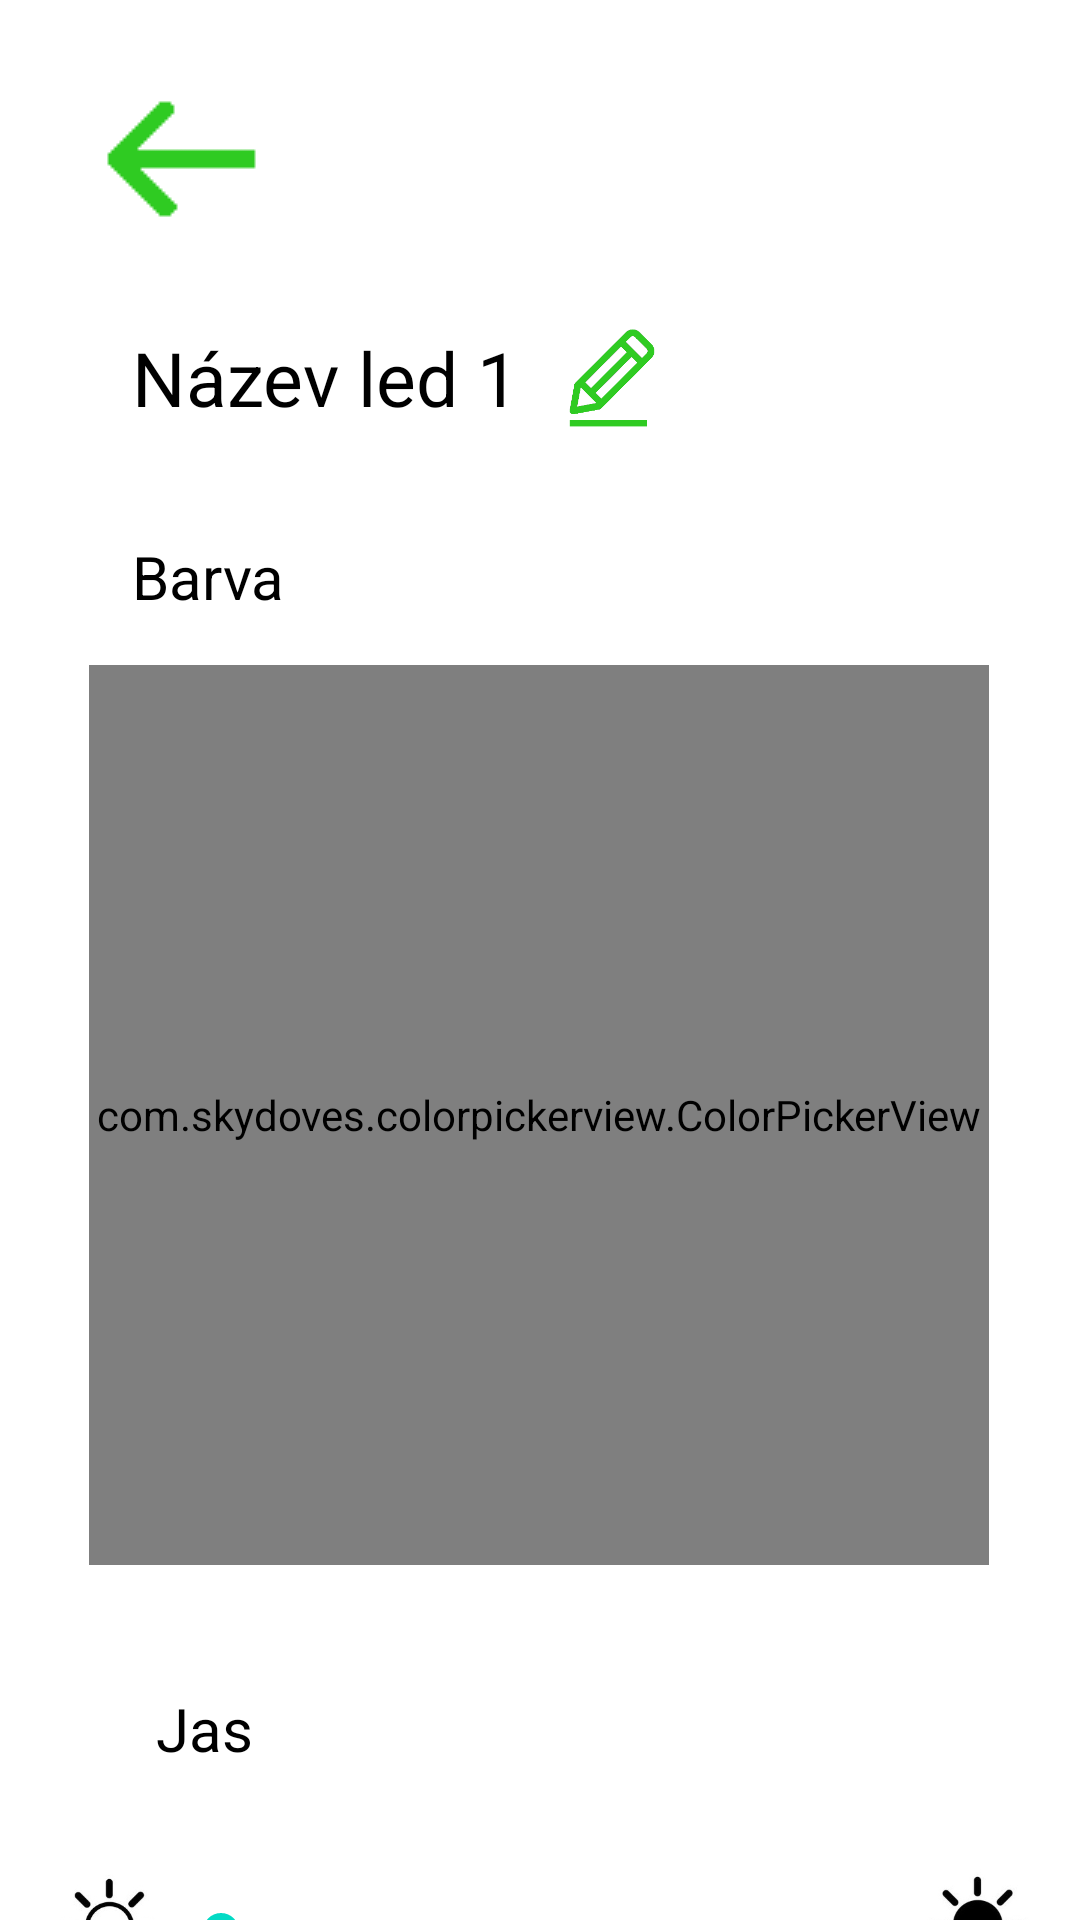

Layout XML and referenced resources for this Android screen:
<!-- AndroidManifest.xml: application theme Theme.MaturitniProjekt -->
<!-- res/layout/activity_color.xml -->
<?xml version="1.0" encoding="utf-8"?>
<androidx.constraintlayout.widget.ConstraintLayout xmlns:android="http://schemas.android.com/apk/res/android"
    xmlns:app="http://schemas.android.com/apk/res-auto"
    xmlns:tools="http://schemas.android.com/tools"
    android:id="@+id/linearLayout"
    android:layout_width="match_parent"
    android:layout_height="match_parent"
    tools:context=".MainActivity"
    tools:ignore="HardcodedText">

    <ImageView
        android:id="@+id/back"
        android:layout_width="wrap_content"
        android:layout_height="wrap_content"
        android:layout_marginStart="24dp"
        android:layout_marginTop="24dp"
        app:layout_constraintStart_toStartOf="parent"
        app:layout_constraintTop_toTopOf="parent"
        android:src="@drawable/back" />

    <TextView
        android:id="@+id/name"
        android:layout_width="wrap_content"
        android:layout_height="wrap_content"
        android:layout_marginStart="44dp"
        android:layout_marginTop="24dp"
        android:text="Název led 1"
        android:textColor="@color/black"
        android:textSize="25sp"
        app:layout_constraintStart_toStartOf="parent"
        app:layout_constraintTop_toBottomOf="@+id/back" />


    <ImageView
        android:id="@+id/rename"
        android:layout_width="38dp"
        android:layout_height="34dp"
        android:layout_marginStart="12dp"
        android:layout_marginTop="24dp"
        android:src="@drawable/renam"
        app:layout_constraintStart_toEndOf="@+id/name"
        app:layout_constraintTop_toBottomOf="@+id/back" />

    <TextView
        android:id="@+id/textView"
        android:layout_width="wrap_content"
        android:layout_height="wrap_content"
        android:layout_marginStart="44dp"
        android:layout_marginTop="36dp"
        android:text="Barva"
        android:textColor="@color/black"
        android:textSize="20sp"
        app:layout_constraintStart_toStartOf="parent"
        app:layout_constraintTop_toBottomOf="@+id/name" />

    <com.skydoves.colorpickerview.ColorPickerView
        android:id="@+id/picker"
        android:layout_width="300dp"
        android:layout_height="300dp"
        android:layout_marginTop="16dp"
        app:layout_constraintEnd_toEndOf="parent"
        app:layout_constraintHorizontal_bias="0.495"
        app:layout_constraintStart_toStartOf="parent"
        app:layout_constraintTop_toBottomOf="@+id/textView" />

    <TextView
        android:id="@+id/textView2"
        android:layout_width="wrap_content"
        android:layout_height="wrap_content"
        android:layout_marginStart="8dp"
        android:layout_marginTop="420dp"
        android:text="Jas"
        android:textColor="@color/black"
        android:textSize="20sp"
        app:layout_constraintStart_toStartOf="@+id/textView"
        app:layout_constraintTop_toBottomOf="@+id/name" />

    <SeekBar
        android:id="@+id/brightness"
        android:layout_width="244dp"
        android:layout_height="44dp"
        android:layout_marginTop="32dp"
        app:layout_constraintEnd_toEndOf="parent"
        app:layout_constraintHorizontal_bias="0.497"
        app:layout_constraintStart_toStartOf="parent"
        app:layout_constraintTop_toBottomOf="@+id/textView2" />

    <ImageView
        android:id="@+id/imageView"
        android:layout_width="40dp"
        android:layout_height="40dp"
        android:layout_marginTop="32dp"
        android:src="@drawable/brightness_0"
        app:layout_constraintEnd_toStartOf="@+id/brightness"
        app:layout_constraintHorizontal_bias="0.93"
        app:layout_constraintStart_toStartOf="parent"
        app:layout_constraintTop_toBottomOf="@+id/textView2" />

    <ImageView
        android:id="@+id/imageView2"
        android:layout_width="40dp"
        android:layout_height="40dp"
        android:layout_marginStart="4dp"
        android:layout_marginTop="32dp"
        android:src="@drawable/brightness_1"
        app:layout_constraintStart_toEndOf="@+id/brightness"
        app:layout_constraintTop_toBottomOf="@+id/textView2" />


</androidx.constraintlayout.widget.ConstraintLayout>
<!-- resources referenced by this layout -->
<resources>
  <color name="black">#FF000000</color>
  <!-- drawable back: png bitmap (drawable, 418 bytes) -->
  <!-- drawable brightness_0: jpg bitmap (drawable, 10788 bytes) -->
  <!-- drawable brightness_1: jpg bitmap (drawable, 9796 bytes) -->
  <!-- drawable renam: png bitmap (drawable, 3830 bytes) -->
  <style name="Theme.MaturitniProjekt" parent="Theme.MaterialComponents.DayNight.NoActionBar">
          
          <item name="colorPrimary">@color/purple_500</item>
          <item name="colorPrimaryVariant">@color/purple_700</item>
          <item name="colorOnPrimary">@color/white</item>
          
          <item name="colorSecondary">@color/teal_200</item>
          <item name="colorSecondaryVariant">@color/teal_700</item>
          <item name="colorOnSecondary">@color/black</item>
          
          <item name="android:statusBarColor">?attr/colorPrimaryVariant</item>
          
      </style>
  <color name="purple_500">#FF6200EE</color>
  <color name="purple_700">#FF3700B3</color>
  <color name="white">#FFFFFFFF</color>
  <color name="teal_200">#FF03DAC5</color>
  <color name="teal_700">#FF018786</color>
</resources>
